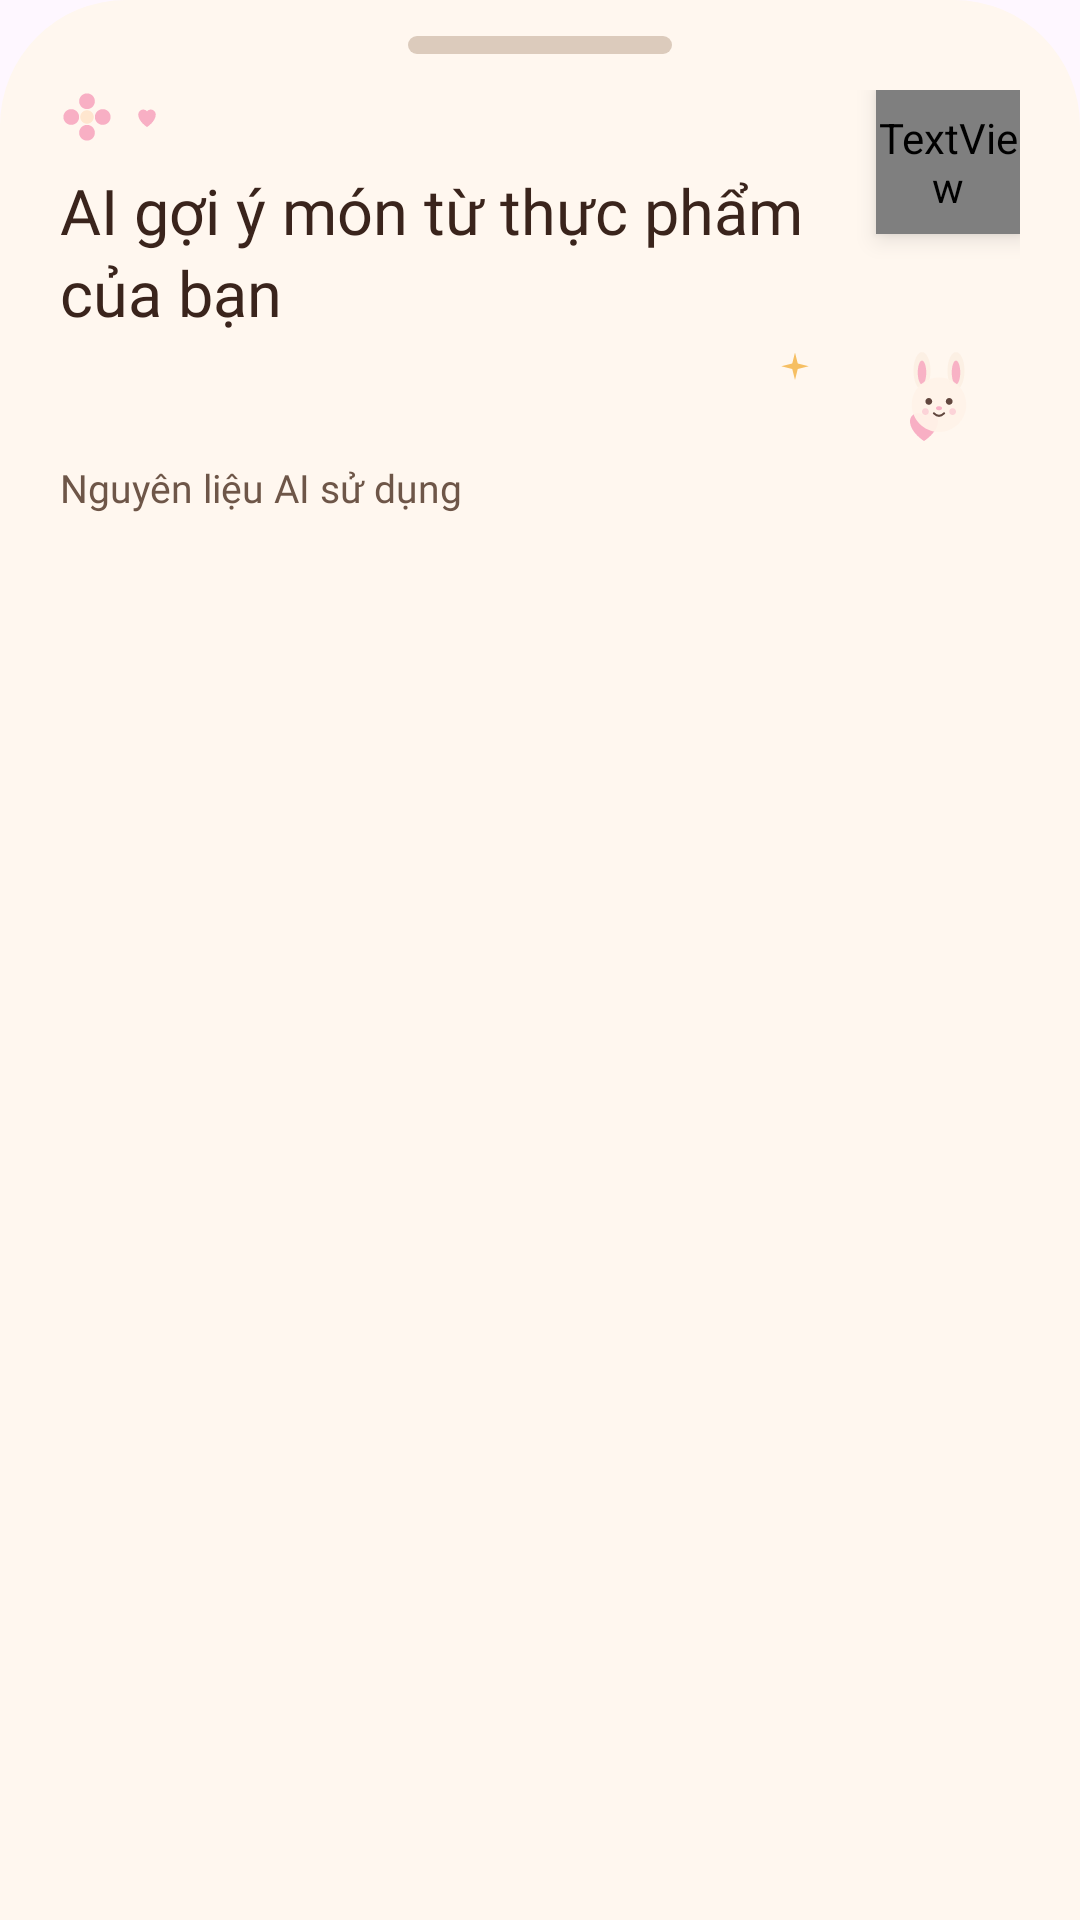

Layout XML and referenced resources for this Android screen:
<!-- AndroidManifest.xml: application theme Theme.Coolcook -->
<!-- res/layout/bottom_sheet_scan_suggestions.xml -->
<?xml version="1.0" encoding="utf-8"?>
<LinearLayout xmlns:android="http://schemas.android.com/apk/res/android"
    xmlns:app="http://schemas.android.com/apk/res-auto"
    android:layout_width="match_parent"
    android:layout_height="wrap_content"
    android:background="@drawable/bg_scan_suggestion_sheet"
    android:orientation="vertical"
    android:paddingStart="20dp"
    android:paddingTop="12dp"
    android:paddingEnd="20dp"
    android:paddingBottom="28dp">

    <View
        android:layout_width="88dp"
        android:layout_height="6dp"
        android:layout_gravity="center_horizontal"
        android:background="@drawable/bg_scan_suggestion_handle" />

    <LinearLayout
        android:layout_width="match_parent"
        android:layout_height="wrap_content"
        android:layout_marginTop="12dp"
        android:gravity="top|center_vertical"
        android:orientation="horizontal">

        <LinearLayout
            android:layout_width="0dp"
            android:layout_height="wrap_content"
            android:layout_weight="1"
            android:orientation="vertical">

            <LinearLayout
                android:layout_width="wrap_content"
                android:layout_height="wrap_content"
                android:gravity="center_vertical"
                android:orientation="horizontal">

                <ImageView
                    android:layout_width="18dp"
                    android:layout_height="18dp"
                    android:contentDescription="@null"
                    android:src="@drawable/ic_home_decor_flower_figma" />

                <ImageView
                    android:layout_width="10dp"
                    android:layout_height="10dp"
                android:layout_marginStart="6dp"
                    android:contentDescription="@null"
                    android:src="@drawable/ic_home_decor_heart_figma" />
            </LinearLayout>

            <TextView
                android:id="@+id/txtSuggestionDialogTitle"
                android:layout_width="match_parent"
                android:layout_height="wrap_content"
                android:layout_marginTop="8dp"
                android:fontFamily="@font/be_vietnam_pro_bold"
                android:lineSpacingExtra="3dp"
                android:text="AI gợi ý món từ thực phẩm của bạn"
                android:textColor="#3A241C"
                android:textSize="21sp" />
        </LinearLayout>

        <TextView
            android:id="@+id/btnSuggestionDialogClose"
            android:layout_width="48dp"
            android:layout_height="48dp"
            android:layout_marginStart="12dp"
            android:background="@drawable/bg_scan_suggestion_close_button"
            android:elevation="5dp"
            android:fontFamily="@font/material_symbols_outlined"
            android:gravity="center"
            android:text="close"
            android:textColor="#6E5243"
            android:textSize="24sp" />
    </LinearLayout>

    <FrameLayout
        android:layout_width="match_parent"
        android:layout_height="wrap_content"
        android:layout_marginTop="4dp">

        <ImageView
            android:layout_width="14dp"
            android:layout_height="14dp"
            android:layout_gravity="end|top"
            android:layout_marginEnd="68dp"
            android:contentDescription="@null"
            android:src="@drawable/ic_sparkle_cute" />

        <ImageView
            android:layout_width="16dp"
            android:layout_height="16dp"
            android:layout_gravity="end|top"
            android:layout_marginTop="18dp"
            android:layout_marginEnd="24dp"
            android:contentDescription="@null"
            android:src="@drawable/ic_home_decor_heart_figma" />

        <ImageView
            android:layout_width="34dp"
            android:layout_height="34dp"
            android:layout_gravity="end|bottom"
            android:layout_marginEnd="10dp"
            android:contentDescription="@null"
            android:src="@drawable/ic_home_decor_bunny_figma" />
    </FrameLayout>

    <TextView
        android:id="@+id/txtSuggestionIngredientsLabel"
        android:layout_width="wrap_content"
        android:layout_height="wrap_content"
        android:layout_marginTop="4dp"
        android:fontFamily="@font/be_vietnam_pro_medium"
        android:text="Nguyên liệu AI sử dụng"
        android:textColor="#6E5648"
        android:textSize="13sp" />

    <com.google.android.material.chip.ChipGroup
        android:id="@+id/groupSuggestionIngredients"
        android:layout_width="match_parent"
        android:layout_height="wrap_content"
        android:layout_marginTop="8dp"
        app:chipSpacingHorizontal="8dp"
        app:chipSpacingVertical="6dp"
        app:singleLine="false" />

    <TextView
        android:id="@+id/txtSuggestionEmpty"
        android:layout_width="match_parent"
        android:layout_height="wrap_content"
        android:layout_marginTop="18dp"
        android:fontFamily="@font/be_vietnam_pro"
        android:text="Chưa có món gợi ý phù hợp."
        android:textColor="#886A5341"
        android:textSize="13sp"
        android:visibility="gone" />

    <androidx.recyclerview.widget.RecyclerView
        android:id="@+id/rvSuggestionDishes"
        android:layout_width="match_parent"
        android:layout_height="wrap_content"
        android:layout_marginTop="10dp"
        android:nestedScrollingEnabled="false" />
</LinearLayout>
<!-- resources referenced by this layout -->
<resources>
  <!-- drawable bg_scan_suggestion_close_button (drawable) -->
  <?xml version="1.0" encoding="utf-8"?>
  <ripple xmlns:android="http://schemas.android.com/apk/res/android"
      android:color="#1AF79BB3">
      <item>
          <shape android:shape="oval">
              <solid android:color="@android:color/white" />
              <stroke
                  android:width="1dp"
                  android:color="#1FE2D0C4" />
          </shape>
      </item>
  </ripple>
  <!-- drawable bg_scan_suggestion_handle (drawable) -->
  <?xml version="1.0" encoding="utf-8"?>
  <shape xmlns:android="http://schemas.android.com/apk/res/android" android:shape="rectangle">
      <solid android:color="#DCCBBC" />
      <corners android:radius="999dp" />
  </shape>
  <!-- drawable bg_scan_suggestion_sheet (drawable) -->
  <?xml version="1.0" encoding="utf-8"?>
  <shape xmlns:android="http://schemas.android.com/apk/res/android" android:shape="rectangle">
      <solid android:color="#FFF7EF" />
      <corners
          android:topLeftRadius="42dp"
          android:topRightRadius="42dp" />
  </shape>
  <!-- drawable ic_home_decor_heart_figma (drawable) -->
  <?xml version="1.0" encoding="utf-8"?>
  <vector xmlns:android="http://schemas.android.com/apk/res/android"
      android:width="9dp"
      android:height="9dp"
      android:viewportWidth="8.99938"
      android:viewportHeight="8.99938">
      <path
          android:pathData="M4.49969 7.49948C4.49969 7.49948 1.87487 5.88709 1.87487 3.74974C1.87832 3.44654 1.97358 3.1515 2.14809 2.90354C2.32261 2.65557 2.56818 2.46632 2.85243 2.36075C3.13667 2.25517 3.44624 2.23822 3.74032 2.31214C4.03439 2.38606 4.29915 2.54737 4.49969 2.77481C4.70023 2.54737 4.96499 2.38606 5.25906 2.31214C5.55314 2.23822 5.86271 2.25517 6.14695 2.36075C6.4312 2.46632 6.67677 2.65557 6.85129 2.90354C7.0258 3.1515 7.12106 3.44654 7.12451 3.74974C7.12451 5.88709 4.49969 7.49948 4.49969 7.49948Z"
          android:fillColor="#F8AFC4" />
  </vector>
  <!-- drawable ic_sparkle_cute (drawable) -->
  <?xml version="1.0" encoding="utf-8"?>
  <vector xmlns:android="http://schemas.android.com/apk/res/android"
      android:width="18dp"
      android:height="18dp"
      android:viewportWidth="24"
      android:viewportHeight="24">
      <path
          android:pathData="M12,3.1L13.56,9.44L19.9,11L13.56,12.56L12,18.9L10.44,12.56L4.1,11L10.44,9.44L12,3.1Z"
          android:fillColor="#FFF6BF63" />
  </vector>
  <style name="Theme.Coolcook" parent="Base.Theme.Coolcook">
      </style>
  <style name="Base.Theme.Coolcook" parent="Theme.Material3.DayNight.NoActionBar">
      </style>
</resources>
